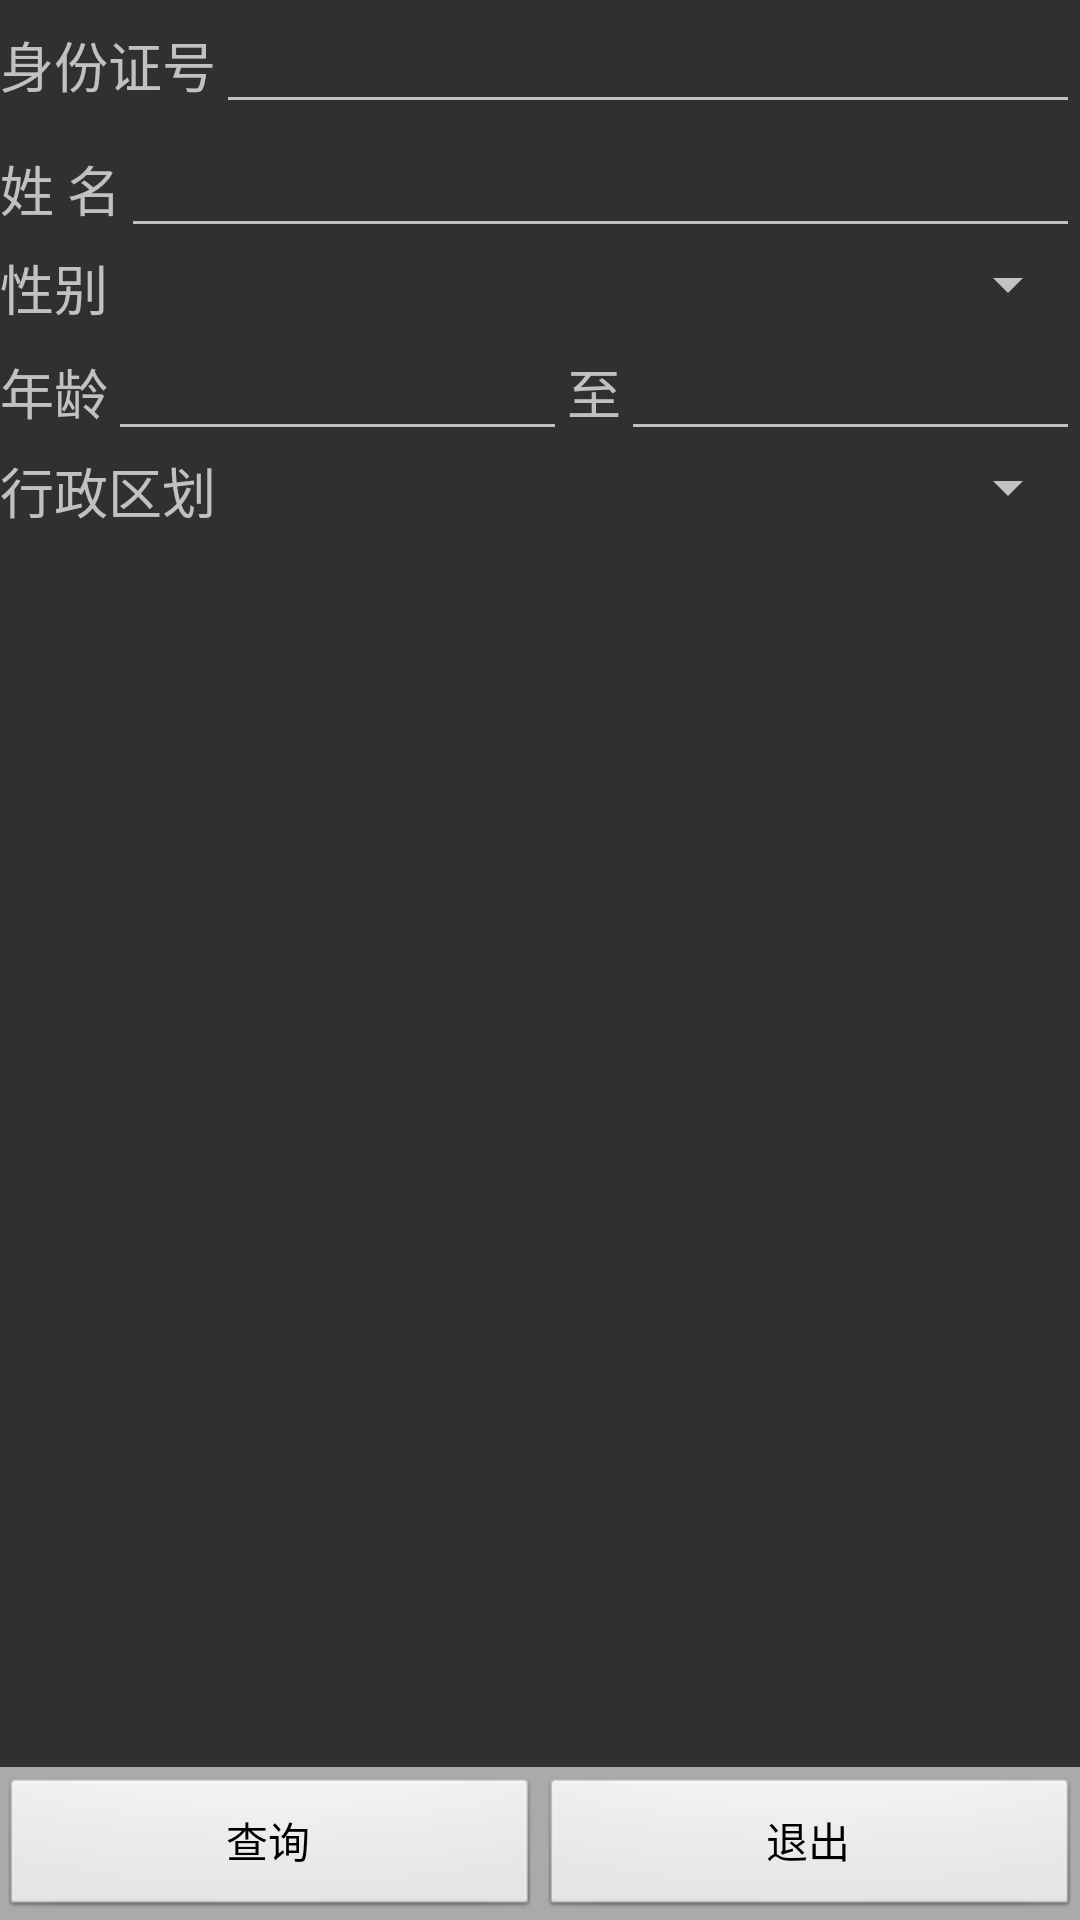

Write the Android layout XML for this screen, with the resource values it uses.
<!-- AndroidManifest.xml: application theme AppTheme -->
<!-- res/layout/zhcx_bdrk.xml -->
<?xml version="1.0" encoding="utf-8"?>
<LinearLayout xmlns:android="http://schemas.android.com/apk/res/android"
    android:orientation="vertical"
    android:layout_width="match_parent"
    android:layout_height="match_parent">

    <LinearLayout
        android:orientation="horizontal"
        android:layout_width="match_parent"
        android:layout_height="wrap_content">


        <TextView
            android:layout_width="wrap_content"
            android:layout_height="wrap_content"
            android:textAppearance="?android:attr/textAppearanceMedium"
            android:text="@string/sfzh" />

        <EditText
            android:layout_width="0dp"
            android:layout_height="wrap_content"
            android:id="@+id/edit_sfzh"
            android:inputType="textCapCharacters"
            android:layout_weight="1" />
    </LinearLayout>

    <LinearLayout
        android:orientation="horizontal"
        android:layout_width="match_parent"
        android:layout_height="wrap_content">


        <TextView
            android:layout_width="wrap_content"
            android:layout_height="wrap_content"
            android:textAppearance="?android:attr/textAppearanceMedium"
            android:text="@string/xm" />

        <EditText
            android:layout_width="0dp"
            android:layout_height="wrap_content"
            android:id="@+id/edit_xm"
            android:inputType="text"
            android:layout_weight="1" />
    </LinearLayout>

    <LinearLayout
        android:orientation="horizontal"
        android:layout_width="match_parent"
        android:layout_height="wrap_content">


        <TextView
            android:layout_width="wrap_content"
            android:layout_height="wrap_content"
            android:textAppearance="?android:attr/textAppearanceMedium"
            android:text="@string/xb" />

        <Spinner
            android:layout_width="0dp"
            android:layout_height="wrap_content"
            android:id="@+id/spin_xb"
            android:layout_weight="1" />
    </LinearLayout>

    <LinearLayout
        android:orientation="horizontal"
        android:layout_width="match_parent"
        android:layout_height="wrap_content">


        <TextView
            android:layout_width="wrap_content"
            android:layout_height="wrap_content"
            android:textAppearance="?android:attr/textAppearanceMedium"
            android:text="@string/nl" />

        <EditText
            android:layout_width="0dp"
            android:layout_height="wrap_content"
            android:id="@+id/edit_nl_st"
            android:inputType="number"
            android:layout_weight="1" />

        <TextView
            android:layout_width="wrap_content"
            android:layout_height="wrap_content"
            android:textAppearance="?android:attr/textAppearanceMedium"
            android:text="至" />

        <EditText
            android:layout_width="0dp"
            android:layout_height="wrap_content"
            android:id="@+id/edit_nl_end"
            android:inputType="number"
            android:layout_weight="1" />
    </LinearLayout>

    <LinearLayout
        android:orientation="horizontal"
        android:layout_width="match_parent"
        android:layout_height="wrap_content">


        <TextView
            android:layout_width="wrap_content"
            android:layout_height="wrap_content"
            android:textAppearance="?android:attr/textAppearanceMedium"
            android:text="@string/xzqh" />

        <Spinner
            android:layout_width="0dp"
            android:layout_height="wrap_content"
            android:id="@+id/spin_xzqh"
            android:layout_weight="1" />

    </LinearLayout>

    <LinearLayout
        android:orientation="vertical"
        android:layout_width="match_parent"
        android:layout_height="wrap_content"
        android:layout_weight="1">


    </LinearLayout>

    <LinearLayout
        android:id="@+id/bottom_but"
        android:layout_width="fill_parent"
        android:layout_height="wrap_content"
        android:background="#aaa"
        android:gravity="center_horizontal"
        android:orientation="horizontal"
        android:paddingTop="3dip">

        <Button
            android:id="@+id/btn_query"
            style="@style/btnBottom"
            android:text="@string/query" />

        <Button
            android:id="@+id/btn_cancel"
            style="@style/btnBottom"
            android:text="@string/cancel" />
    </LinearLayout>

</LinearLayout>
<!-- resources referenced by this layout -->
<resources>
  <string name="cancel">退出</string>
  <string name="nl">年龄</string>
  <string name="query">查询</string>
  <string name="sfzh">身份证号</string>
  <string name="xb">性别</string>
  <string name="xm">姓 名</string>
  <string name="xzqh">行政区划</string>
  <style name="btnBottom" parent="@android:style/Widget.Button">
          <item name="android:layout_width">0dip</item>
          <item name="android:layout_height">wrap_content</item>
          <item name="android:layout_weight">1</item>
      </style>
  <style name="AppTheme" parent="Theme.AppCompat">
          
      </style>
</resources>
